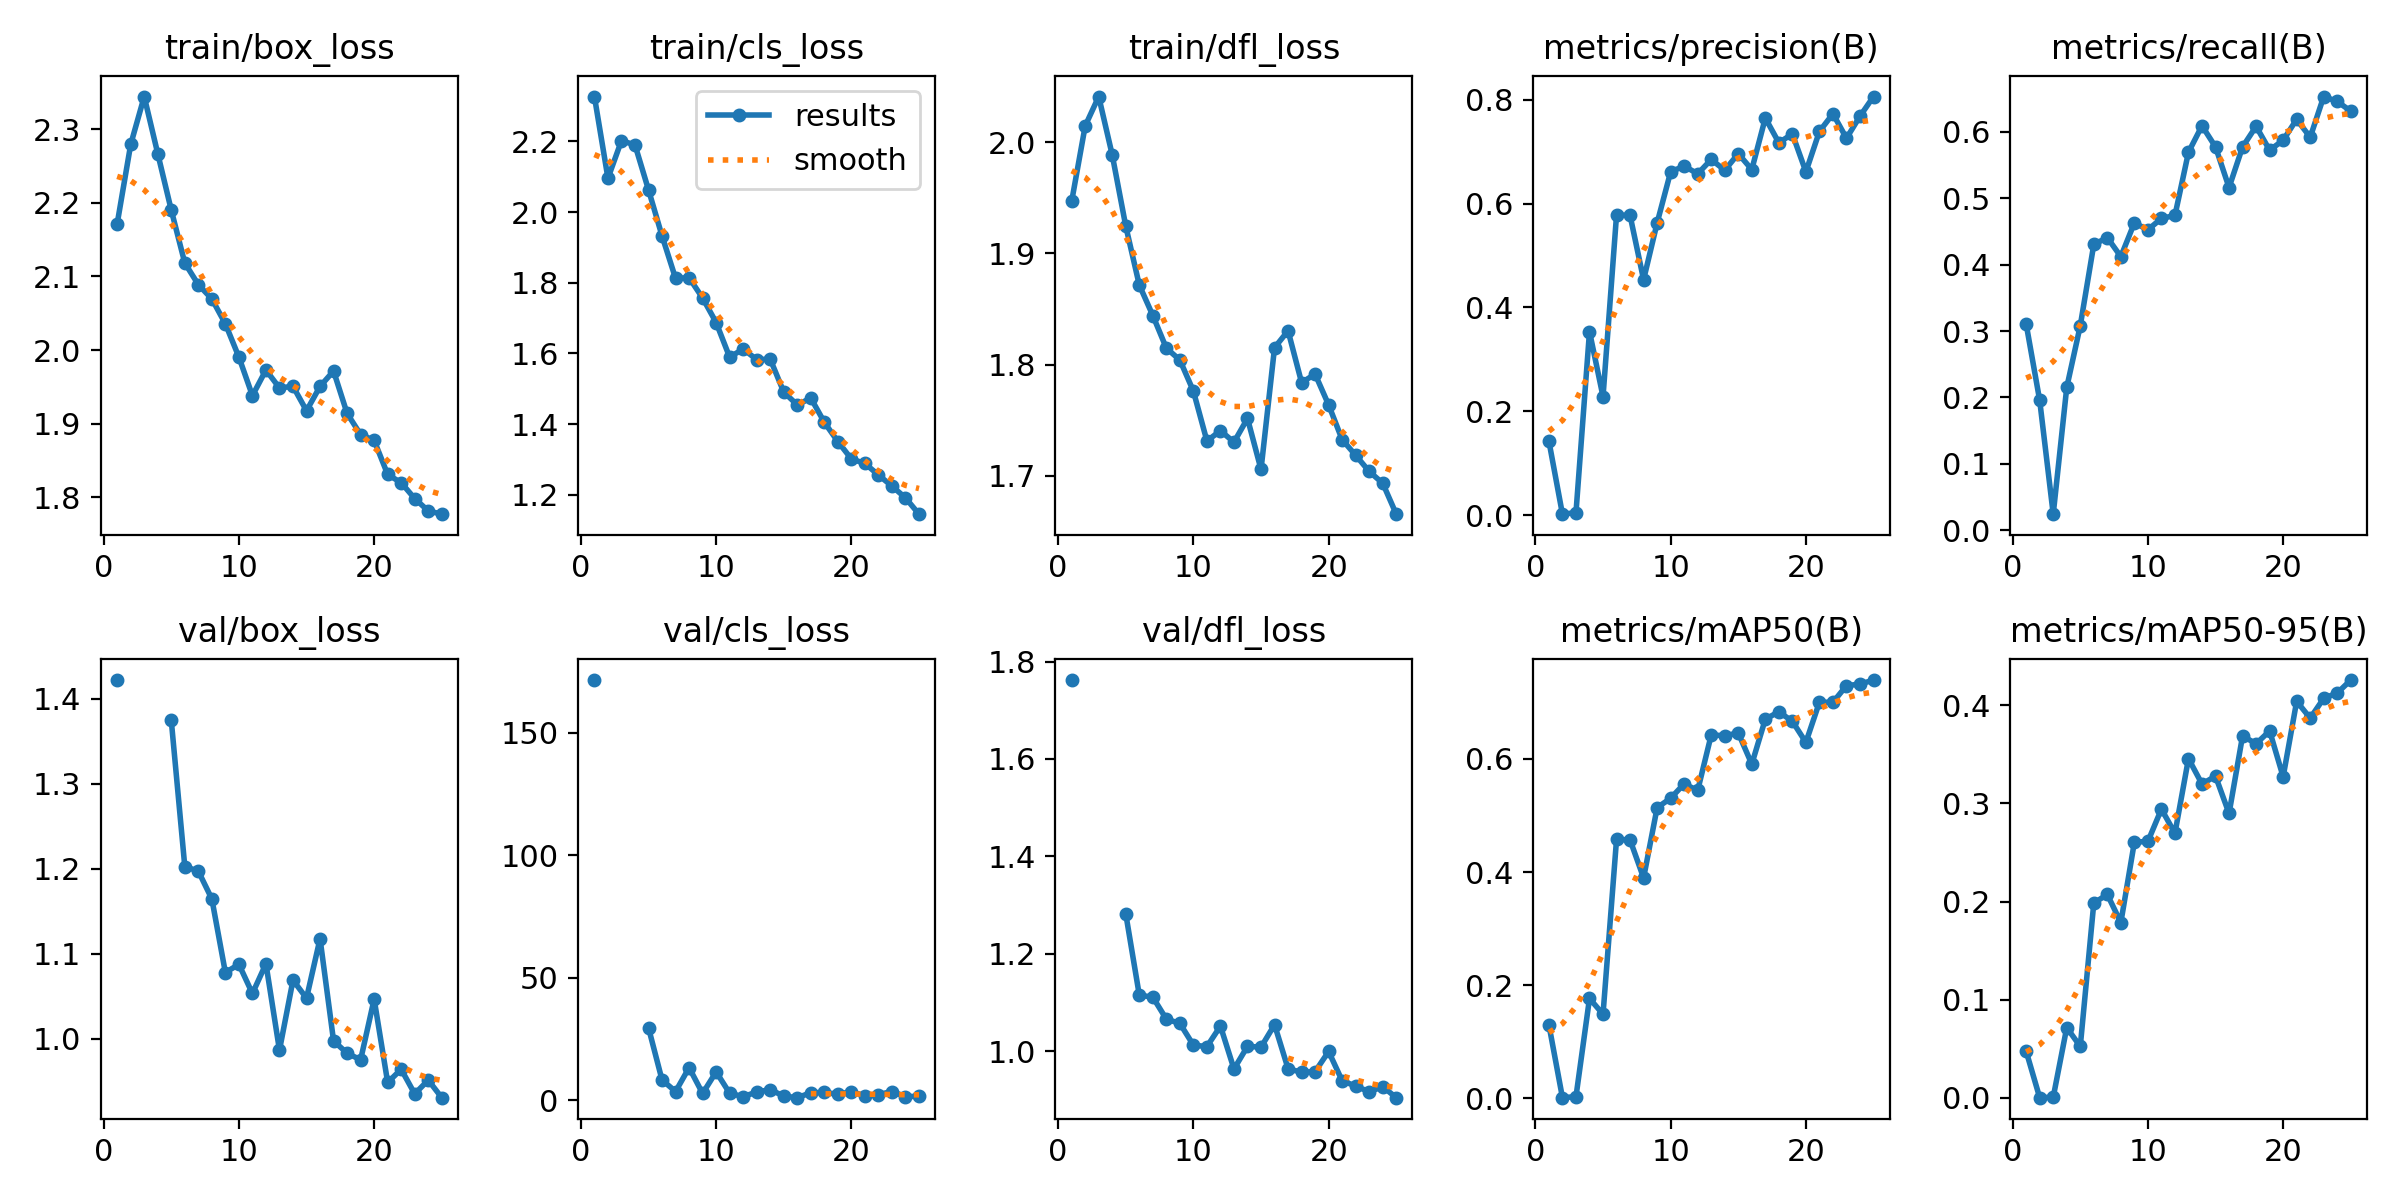

The file beside this chart, header and first rows:
epoch, time, train/box_loss, train/cls_loss, train/dfl_loss, metrics/precision(B), metrics/recall(B), metrics/mAP50(B), metrics/mAP50-95(B), val/box_loss, val/cls_loss, val/dfl_loss, lr/pg0, lr/pg1, lr/pg2
1, 7.751, 2.172, 2.327, 1.947, 0.1424, 0.3105, 0.1299, 0.04754, 1.422, 171.5, 1.762, 0.0006596, 0.0006596, 0.0006596
2, 14.69, 2.279, 2.096, 2.015, 0.00188, 0.1956, 0.00119, 0.00033, nan, nan, nan, 0.001274, 0.001274, 0.001274
3, 24.42, 2.344, 2.202, 2.041, 0.00482, 0.02445, 0.003, 0.00078, nan, nan, nan, 0.001835, 0.001835, 0.001835
4, 35.01, 2.267, 2.19, 1.989, 0.3536, 0.2152, 0.1766, 0.07168, nan, nan, nan, 0.001762, 0.001762, 0.001762
5, 45.52, 2.19, 2.063, 1.925, 0.2283, 0.3081, 0.1488, 0.0525, 1.375, 29.5, 1.282, 0.001683, 0.001683, 0.001683
6, 56, 2.118, 1.933, 1.872, 0.5783, 0.4303, 0.4579, 0.1984, 1.203, 8.236, 1.115, 0.001604, 0.001604, 0.001604
7, 65.85, 2.089, 1.812, 1.844, 0.5772, 0.4406, 0.4569, 0.2072, 1.197, 3.523, 1.111, 0.001525, 0.001525, 0.001525
8, 72.69, 2.07, 1.814, 1.815, 0.4536, 0.412, 0.3897, 0.1786, 1.165, 13.28, 1.066, 0.001446, 0.001446, 0.001446
9, 79.37, 2.036, 1.757, 1.804, 0.5628, 0.4628, 0.5139, 0.2605, 1.078, 2.744, 1.057, 0.001366, 0.001366, 0.001366
10, 86, 1.99, 1.687, 1.776, 0.6613, 0.4523, 0.5307, 0.2612, 1.088, 11.55, 1.012, 0.001287, 0.001287, 0.001287
11, 92.69, 1.938, 1.589, 1.731, 0.6724, 0.4694, 0.556, 0.2941, 1.053, 2.823, 1.009, 0.001208, 0.001208, 0.001208
12, 99.15, 1.973, 1.613, 1.74, 0.6574, 0.4739, 0.5445, 0.2695, 1.088, 1.431, 1.051, 0.001129, 0.001129, 0.001129
13, 105.6, 1.949, 1.582, 1.73, 0.6851, 0.569, 0.6425, 0.3455, 0.9868, 3.326, 0.9634, 0.00105, 0.00105, 0.00105
14, 112.1, 1.951, 1.584, 1.751, 0.6643, 0.6088, 0.6412, 0.3197, 1.069, 4.287, 1.01, 0.0009704, 0.0009704, 0.0009704
15, 118.7, 1.918, 1.491, 1.706, 0.6962, 0.577, 0.646, 0.3277, 1.048, 1.646, 1.008, 0.0008912, 0.0008912, 0.0008912
16, 141.1, 1.951, 1.454, 1.815, 0.6657, 0.5159, 0.5909, 0.2896, 1.118, 1.012, 1.054, 0.000812, 0.000812, 0.000812
17, 147.7, 1.972, 1.474, 1.83, 0.7649, 0.577, 0.6704, 0.3686, 0.9976, 3.028, 0.9639, 0.0007328, 0.0007328, 0.0007328
18, 154.5, 1.914, 1.405, 1.784, 0.7173, 0.608, 0.6835, 0.3606, 0.9832, 3.128, 0.9566, 0.0006536, 0.0006536, 0.0006536
19, 160.8, 1.885, 1.35, 1.791, 0.7343, 0.5721, 0.6666, 0.3737, 0.9754, 2.445, 0.958, 0.0005744, 0.0005744, 0.0005744
20, 167.3, 1.877, 1.301, 1.764, 0.6613, 0.587, 0.6294, 0.327, 1.047, 3.425, 0.9993, 0.0004952, 0.0004952, 0.0004952
21, 173.7, 1.831, 1.288, 1.732, 0.7391, 0.6186, 0.7005, 0.4039, 0.9488, 1.812, 0.9391, 0.000416, 0.000416, 0.000416
22, 180.3, 1.82, 1.256, 1.718, 0.7731, 0.5915, 0.7003, 0.3867, 0.9643, 2.294, 0.9283, 0.0003368, 0.0003368, 0.0003368
23, 186.7, 1.798, 1.224, 1.704, 0.7259, 0.6528, 0.7297, 0.4069, 0.9353, 3.526, 0.9164, 0.0002576, 0.0002576, 0.0002576
24, 193.2, 1.782, 1.191, 1.693, 0.7684, 0.6455, 0.7324, 0.4123, 0.9516, 1.456, 0.9271, 0.0001784, 0.0001784, 0.0001784
25, 199.9, 1.777, 1.145, 1.665, 0.8063, 0.6308, 0.7396, 0.4255, 0.9309, 1.572, 0.9045, 9.92e-05, 9.92e-05, 9.92e-05
